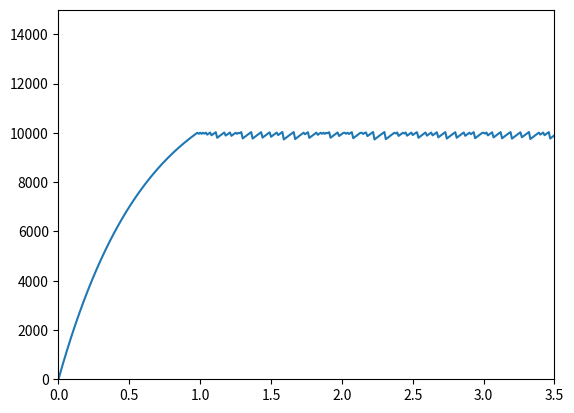

Recreate this plot in Python.
import numpy
import matplotlib.pyplot as plt

class Shooter:
	def __init__(self):
		# Stall Torque in N m
		self.stall_torque = .71
		# Stall Current in Amps
		self.stall_current = 135
		# Free Speed in RPM
		self.free_speed = 18730.0
		# Free Current in Amps
		self.free_current = .7
		# Moment of inertia of the arm in kg m^2
		self.J = .001
		# Resistance of the motor, divided by 2 to account for the 2 motors
		self.R = (12.0 / self.stall_current)/2
		# Motor velocity constant
		self.Kv = ((self.free_speed / 60.0 * 2.0 * numpy.pi) / (12.0 - self.R * self.free_current))
		# Torque constant
		self.Kt = self.stall_torque / self.stall_current
		# timesteop
		self.dt = 0.01
		# gear ratio
		self.G = 12.0 / 18.0
		
		self.A = -self.Kt / (self.Kv * self.R * self.J * self.G * self.G)
		self.B = self.Kt / (self.R * self.J * self.G)
		
		self.theta = 0.0
		self.w = 0.0
		self.a = 0.0
	
	def sim(self):
		rpm = self.w * 60.0 / 2.0 / numpy.pi
		volts = 0.5 * (10000 - rpm)
		volts += (12.0 / 12500.0) * 10000
		if (volts > 12.0):
			volts = 12.0
		if (volts < -12.0):
			volts = -12.0
		#volts = 12
		self.a = self.A * self.w + self.B * volts
		self.w += self.a * self.dt
		self.theta += self.w * self.dt + 0.5 * self.a * self.dt * self.dt
		
x = Shooter()

angles = []
times = []
t = 0.0

for time in range(0, 5000):
	angles.append(x.w * 60.0 / 2.0 / numpy.pi)
	x.sim()
	times.append(t)
	t += x.dt
	
plt.plot(times, angles)
plt.axis([0, 3.5, 0, 15000])
plt.show()
